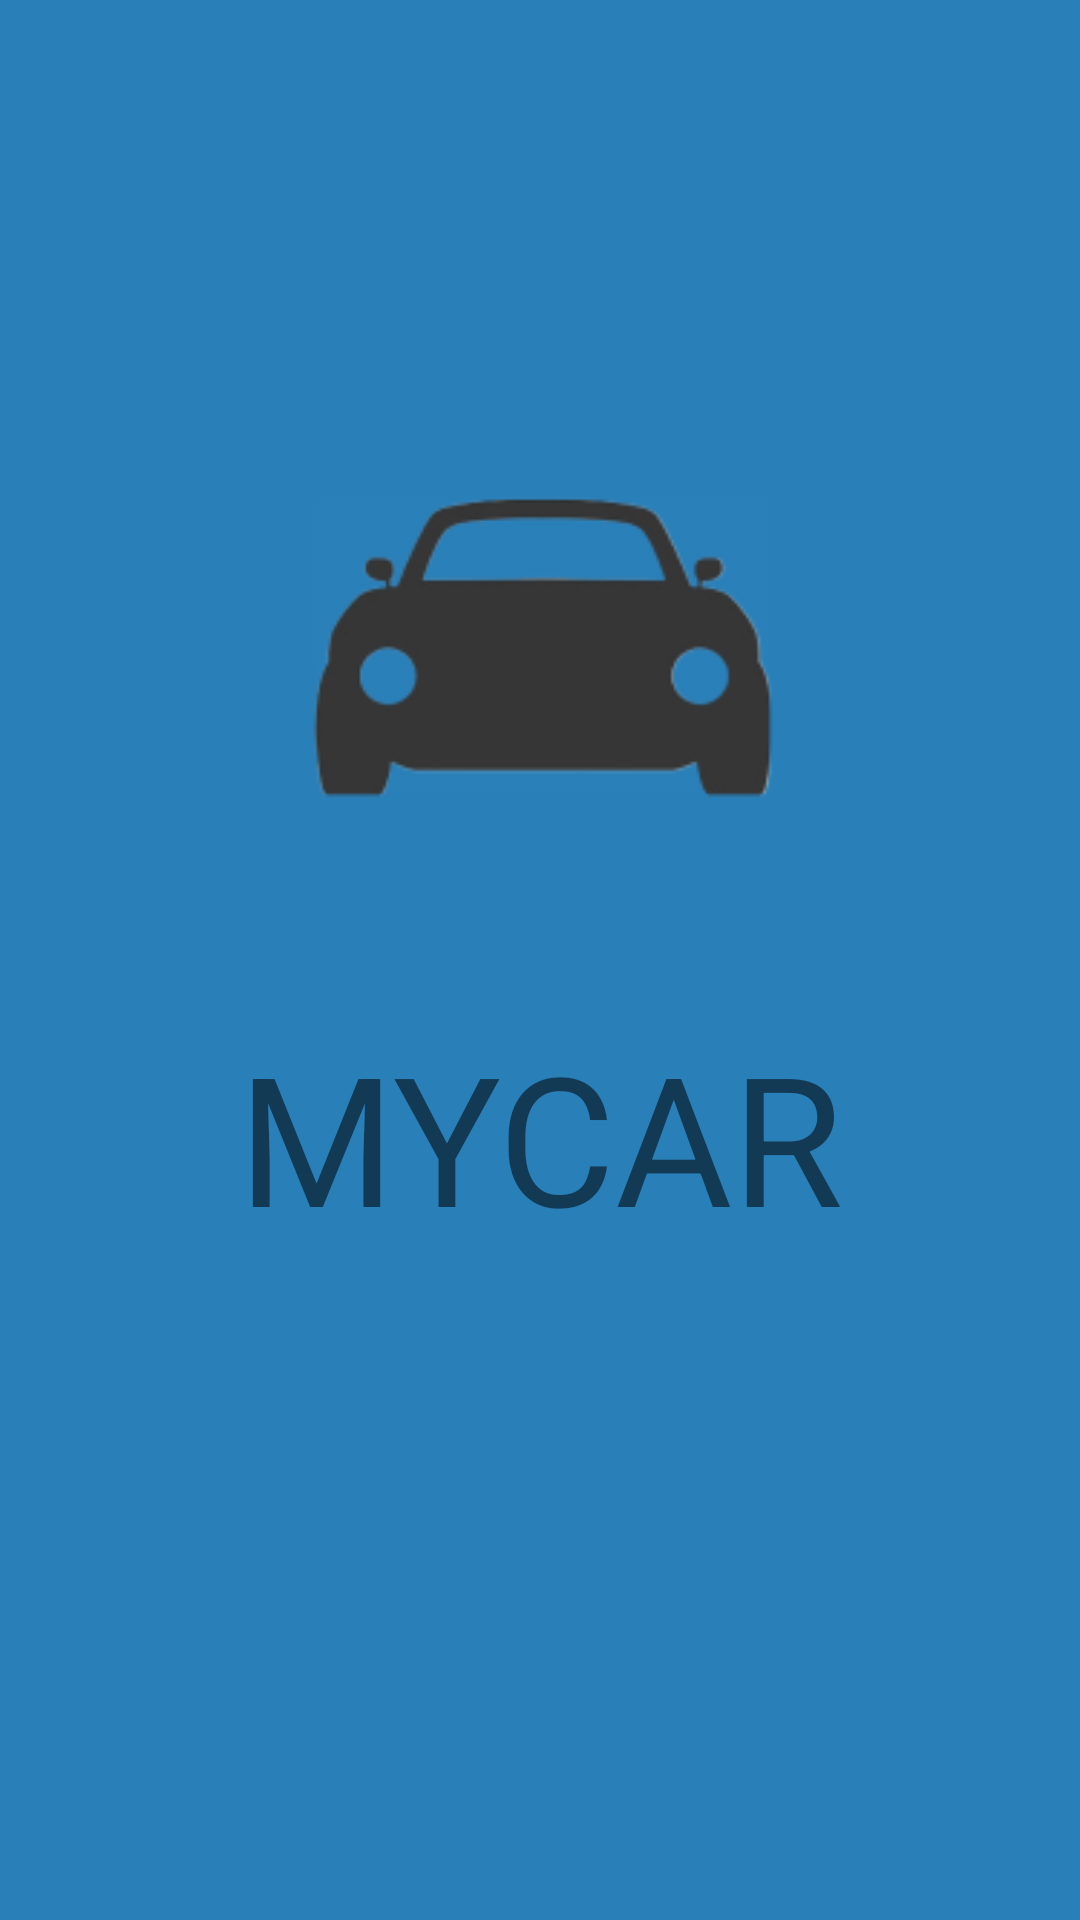

Reconstruct the res/layout file that produces this screen, plus the resources it refers to.
<!-- AndroidManifest.xml: application theme Theme.MYCAR6 -->
<!-- res/layout/intro.xml -->
<?xml version="1.0" encoding="utf-8"?>
<androidx.constraintlayout.widget.ConstraintLayout xmlns:android="http://schemas.android.com/apk/res/android"
    xmlns:app="http://schemas.android.com/apk/res-auto"
    xmlns:tools="http://schemas.android.com/tools"
    android:layout_width="match_parent"
    android:layout_height="match_parent"
    android:background="#297FB8">

    <TextView
        android:id="@+id/textView5"
        android:layout_width="wrap_content"
        android:layout_height="wrap_content"
        android:text="MYCAR"
        android:textSize="60sp"
        app:layout_constraintBottom_toBottomOf="parent"
        app:layout_constraintEnd_toEndOf="parent"
        app:layout_constraintStart_toStartOf="parent"
        app:layout_constraintTop_toTopOf="parent"
        app:layout_constraintVertical_bias="0.605" />

    <ImageView
        android:id="@+id/imageView2"
        android:layout_width="wrap_content"
        android:layout_height="wrap_content"
        app:layout_constraintBottom_toTopOf="@+id/textView5"
        app:layout_constraintEnd_toEndOf="parent"
        app:layout_constraintHorizontal_bias="0.555"
        app:layout_constraintStart_toStartOf="parent"
        app:srcCompat="@drawable/car2" />
</androidx.constraintlayout.widget.ConstraintLayout>
<!-- resources referenced by this layout -->
<resources>
  <!-- drawable car2: png bitmap (drawable, 12973 bytes) -->
  <style name="Theme.MYCAR6" parent="Theme.MaterialComponents.DayNight.DarkActionBar">
          
          <item name="colorPrimary">#297FB8</item>
          <item name="colorPrimaryVariant">#297FB8</item>
          <item name="colorOnPrimary">@color/white</item>
          
          <item name="colorSecondary">@color/teal_200</item>
          <item name="colorSecondaryVariant">@color/teal_700</item>
          <item name="colorOnSecondary">@color/black</item>
          
          <item name="android:statusBarColor" tools:targetApi="l">?attr/colorPrimaryVariant</item>
          
  
          
          <item name="windowNoTitle">true</item>
          <item name="windowActionBar">false</item>
      </style>
  <!-- not gathered from this repository: default colours our renderer supplied (Android Studio template values) -->
  <color name="teal_200">#FF03DAC5</color>
  <color name="teal_700">#FF018786</color>
  <color name="black">#FF000000</color>
  <color name="white">#FFFFFFFF</color>
</resources>
